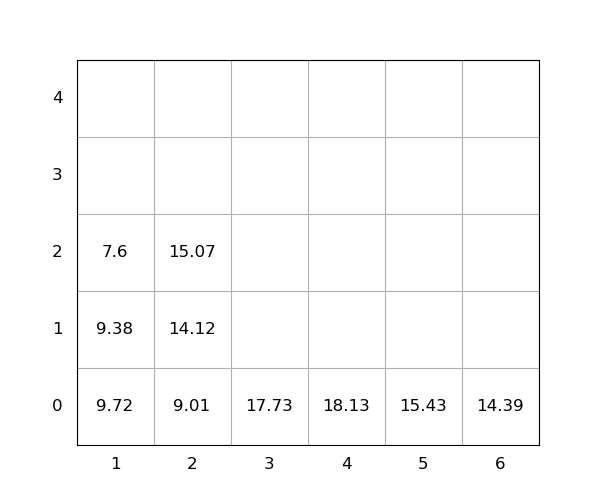

The table this chart was drawn from, first rows:
idx, loc_x, loc_y, loc_z, weight, group, score, seq, reloc, size(ft)
1, 5, 0, 0, 15.43, 0, 15.43, 0, 0, 20
2, 2, 0, 0, 9.01, 0, 9.01, 0, 0, 20
3, 6, 0, 0, 14.39, 0, 14.39, 0, 1.0, 20
4, 2, 0, 1, 14.12, 0, 14.12, 1, 0, 20
5, 3, 0, 0, 17.73, 0, 17.73, 2, 0, 20
6, 1, 0, 0, 9.72, 0, 9.72, 3, 1.0, 20
7, 1, 0, 1, 9.38, 0, 9.38, 4, 1.0, 20
8, 1, 0, 2, 7.6, 0, 7.6, 5, 1.0, 20
9, 2, 0, 2, 15.07, 0, 15.07, 6, 0, 20
10, 4, 0, 0, 18.13, 0, 18.13, 7, 0, 20
